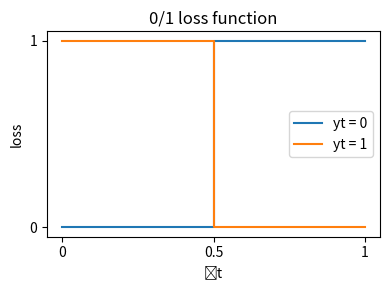

Reproduce this figure in Python.
import matplotlib.pyplot as plt

def plot_01_loss():
    plt.figure(figsize=(4,3))
    plt.plot([0,0.5,0.5,1], [0,0,1,1], label="yt = 0")
    plt.plot([0,0.5,0.5,1], [1,1,0,0], label="yt = 1")
    plt.xlabel("ŷt")
    plt.xticks([0,0.5,1],["0","0.5","1"])
    plt.ylabel("loss")
    plt.yticks([0,1],["0","1"])
    plt.title("0/1 loss function")
    plt.legend()
    plt.tight_layout()
    plt.show()

plot_01_loss()
